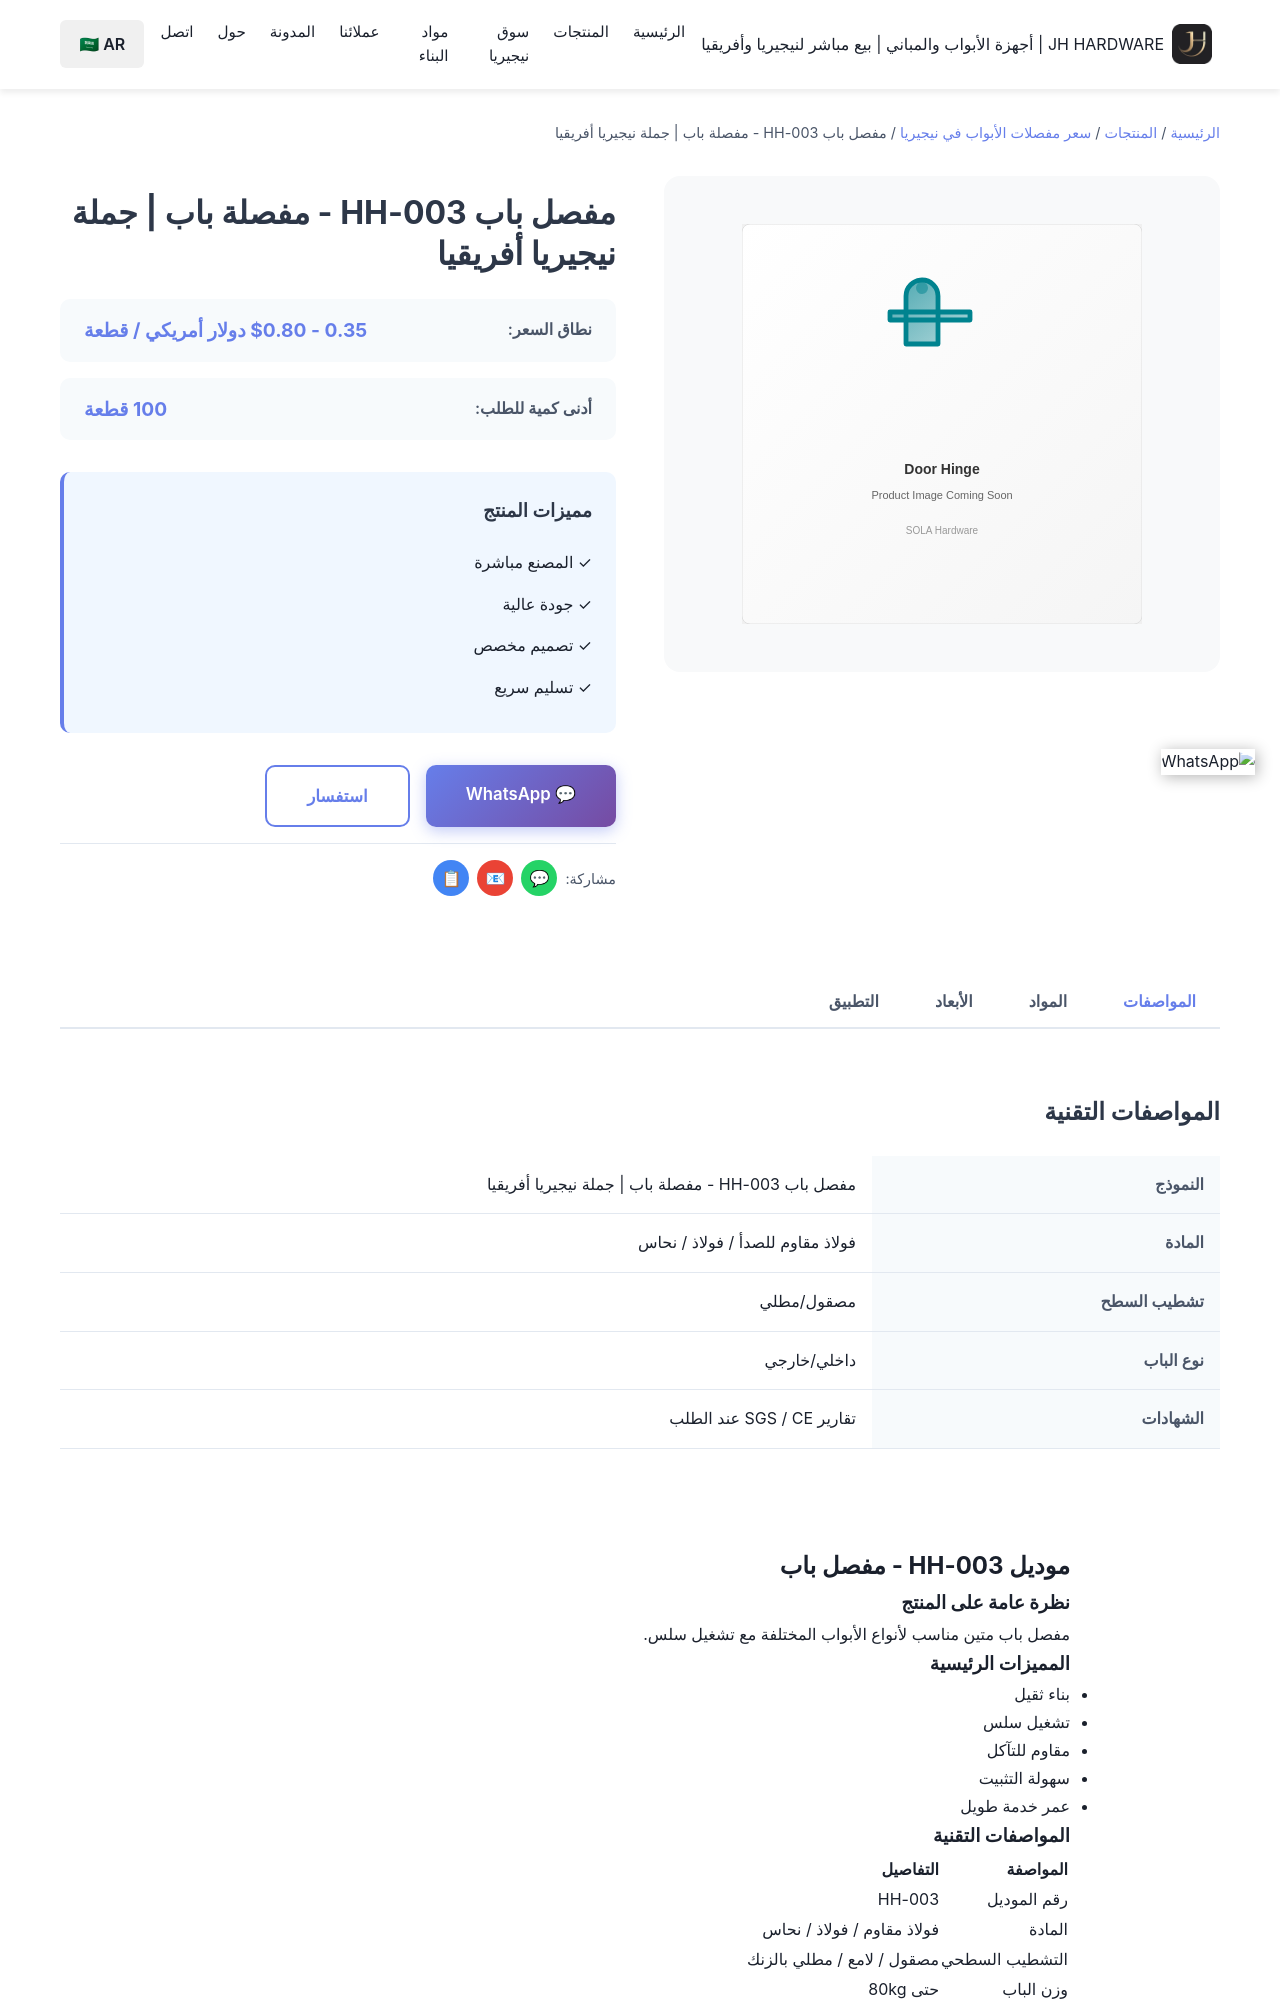

repository: Tommy9959/tommy-hardware-cn · page: ar/products/door-hinges/hh-003/index.html · generator: jekyll

---
title: مفصل باب HH-003 - مفصلة باب | جملة نيجيريا أفريقيا
product_name: مفصل باب HH-003
price_range: 0.35 - $0.80 دولار أمريكي / قطعة
moq: 100 قطعة
material: فولاذ مقاوم للصدأ / فولاذ / نحاس
finish: ساتان / لامع / مطلي بالزنك
application: جميع أنواع الأبواب
lead_time: 12-20 يوم
features:
  - 'بناء من مواد متميزة'
  - 'تشطيب مقاوم للصدأ'
  - 'تشغيل سلس'
  - 'سهولة التركيب'
  - 'سعر جملة من المصنع'
specifications:
  - 'المادة: فولاذ مقاوم / فولاذ / نحاس'
  - 'التشطيب: ساتان
